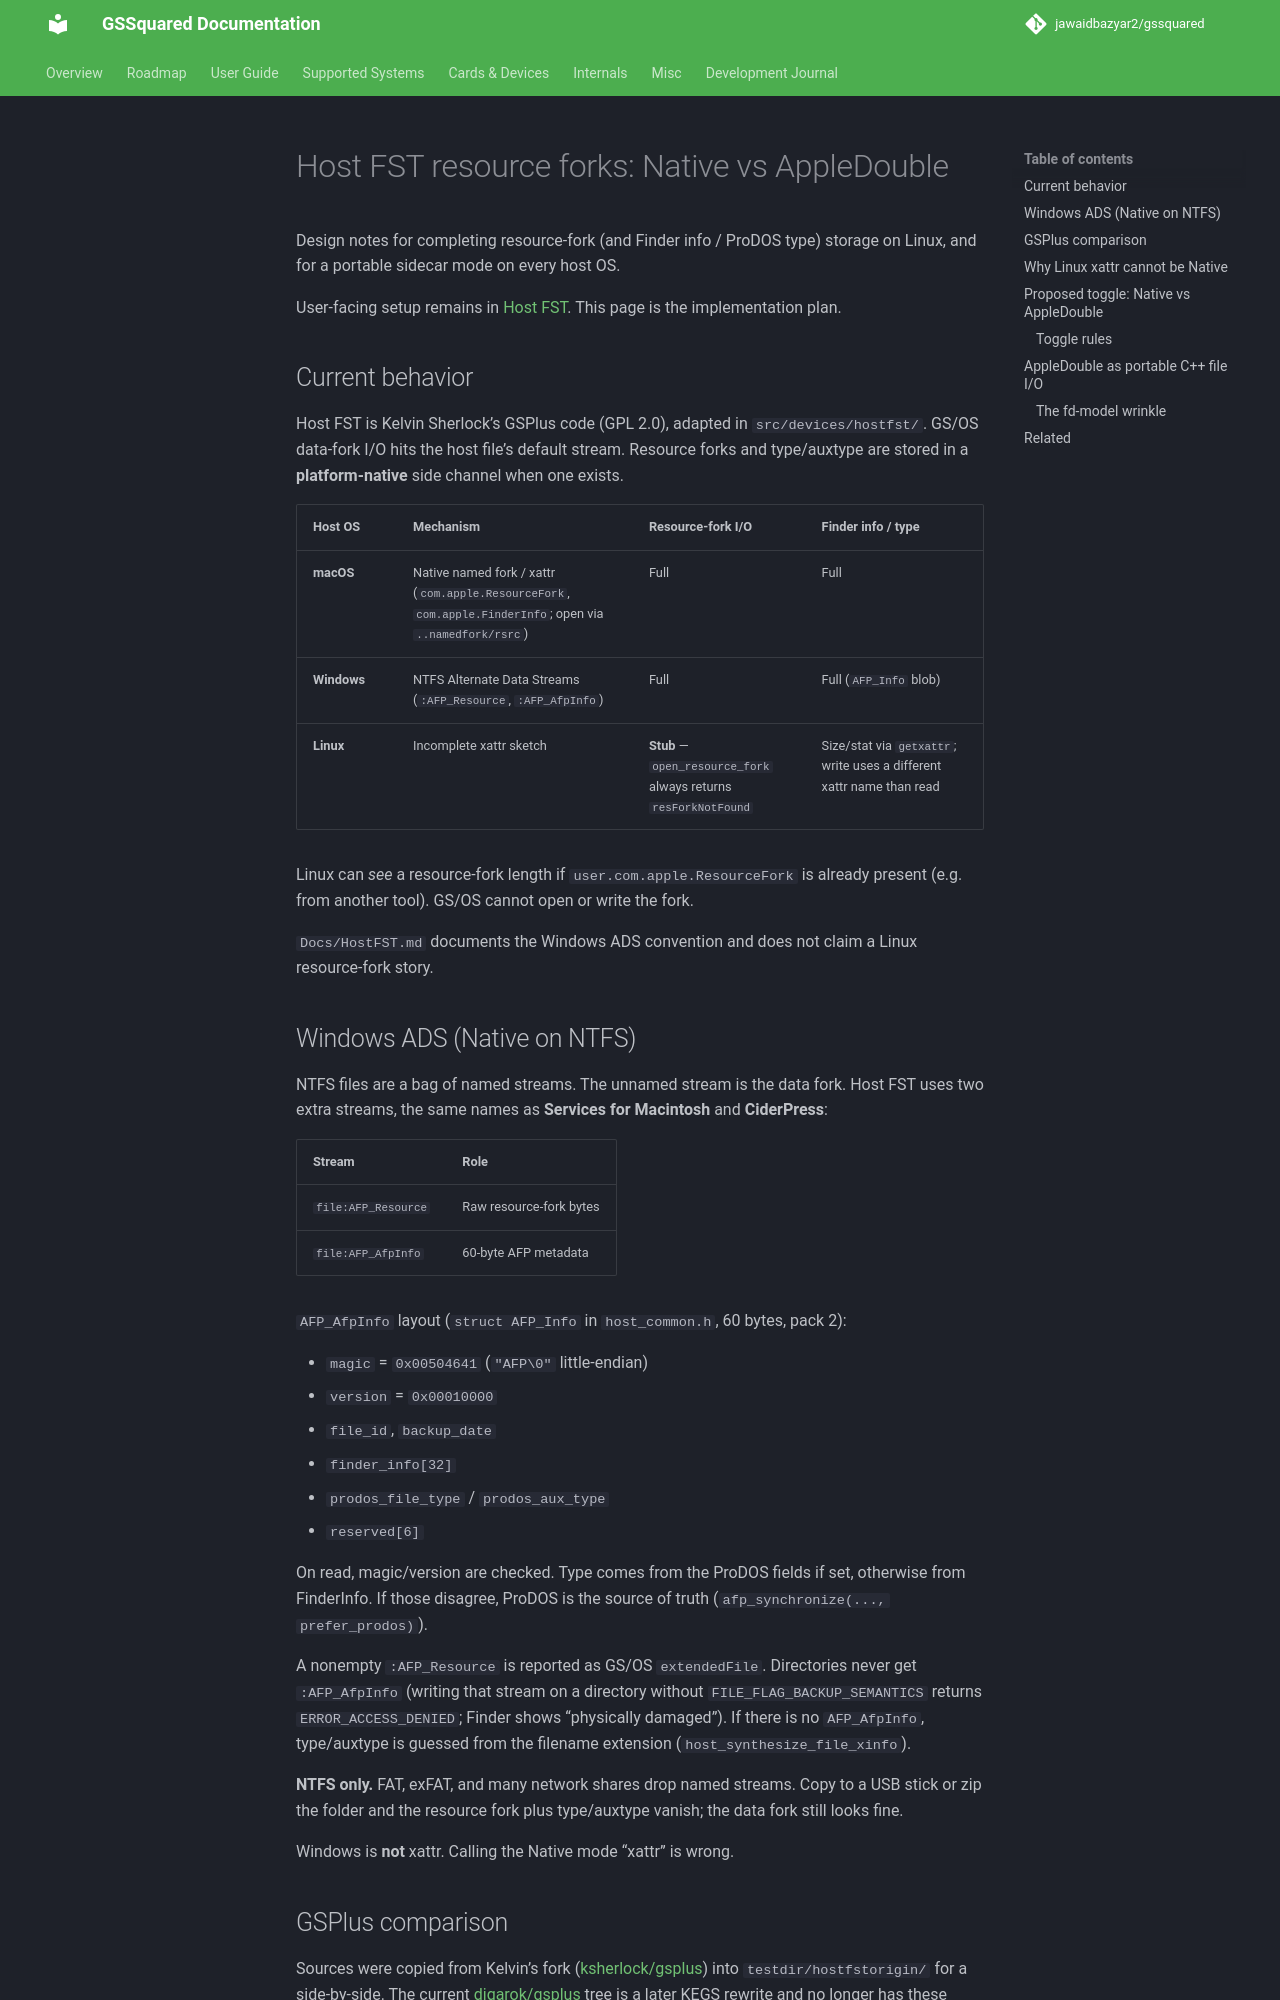

repository: jawaidbazyar2/gssquared · page: HostFST_AD/index.html · generator: mkdocs

# Host FST resource forks: Native vs AppleDouble

Design notes for completing resource-fork (and Finder info / ProDOS type) storage on Linux, and for a portable sidecar mode on every host OS.

User-facing setup remains in [Host FST](HostFST.md). This page is the implementation plan.

## Current behavior

Host FST is Kelvin Sherlock’s GSPlus code (GPL 2.0), adapted in `src/devices/hostfst/`. GS/OS data-fork I/O hits the host file’s default stream. Resource forks and type/auxtype are stored in a **platform-native** side channel when one exists.

| Host OS | Mechanism | Resource-fork I/O | Finder info / type |
|---|---|---|---|
| **macOS** | Native named fork / xattr (`com.apple.ResourceFork`, `com.apple.FinderInfo`; open via `..namedfork/rsrc`) | Full | Full |
| **Windows** | NTFS Alternate Data Streams (`:AFP_Resource`, `:AFP_AfpInfo`) | Full | Full (`AFP_Info` blob) |
| **Linux** | Incomplete xattr sketch | **Stub** — `open_resource_fork` always returns `resForkNotFound` | Size/stat via `getxattr`; write uses a different xattr name than read |

Linux can *see* a resource-fork length if `user.com.apple.ResourceFork` is already present (e.g. from another tool). GS/OS cannot open or write the fork.

`Docs/HostFST.md` documents the Windows ADS convention and does not claim a Linux resource-fork story.

## Windows ADS (Native on NTFS)

NTFS files are a bag of named streams. The unnamed stream is the data fork. Host FST uses two extra streams, the same names as **Services for Macintosh** and **CiderPress**:

| Stream | Role |
|---|---|
| `file:AFP_Resource` | Raw resource-fork bytes |
| `file:AFP_AfpInfo` | 60-byte AFP metadata |

`AFP_AfpInfo` layout (`struct AFP_Info` in `host_common.h`, 60 bytes, pack 2):

- `magic` = `0x00504641` (`"AFP\0"` little-endian)
- `version` = `0x00010000`
- `file_id`, `backup_date`
- `finder_info[32]`
- `prodos_file_type` / `prodos_aux_type`
- `reserved[6]`

On read, magic/version are checked. Type comes from the ProDOS fields if set, otherwise from FinderInfo. If those disagree, ProDOS is the source of truth (`afp_synchronize(..., prefer_prodos)`).

A nonempty `:AFP_Resource` is reported as GS/OS `extendedFile`. Directories never get `:AFP_AfpInfo` (writing that stream on a directory without `FILE_FLAG_BACKUP_SEMANTICS` returns `ERROR_ACCESS_DENIED`; Finder shows “physically damaged”). If there is no `AFP_AfpInfo`, type/auxtype is guessed from the filename extension (`host_synthesize_file_xinfo`).

**NTFS only.** FAT, exFAT, and many network shares drop named streams. Copy to a USB stick or zip the folder and the resource fork plus type/auxtype vanish; the data fork still looks fine.

Windows is **not** xattr. Calling the Native mode “xattr” is wrong.
